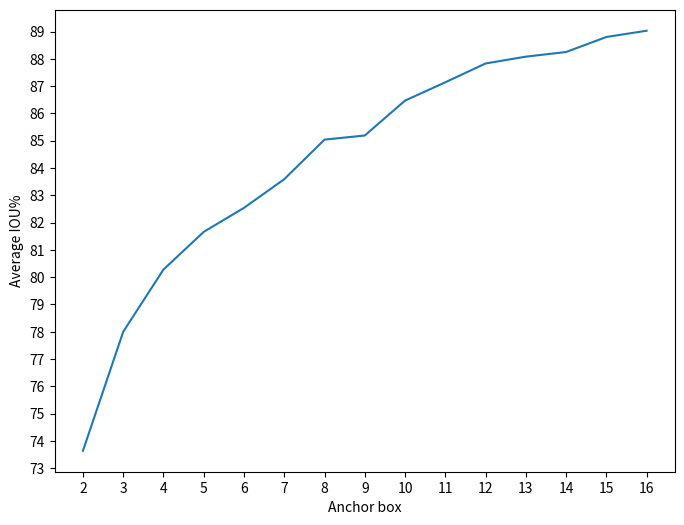

This figure's Python source:
# *_* coding:utf-8 *_*
from matplotlib import pyplot as plt

x = range(2,17)
y = [73.64,78,80.28,81.66,82.54,83.59,85.04,85.19,86.47,87.14,87.83,88.08,88.25,88.80,89.03]

plt.figure(figsize=(8,6),dpi=100)
plt.xticks(range(0,20))
#plt.yticks([i+2 for i in range(71,91,2)])
plt.yticks(range(int(min(y)-3),int(max(y)+2)))
plt.plot(x,y)
plt.xlabel('Anchor box')
plt.ylabel('Average IOU%')
plt.show()